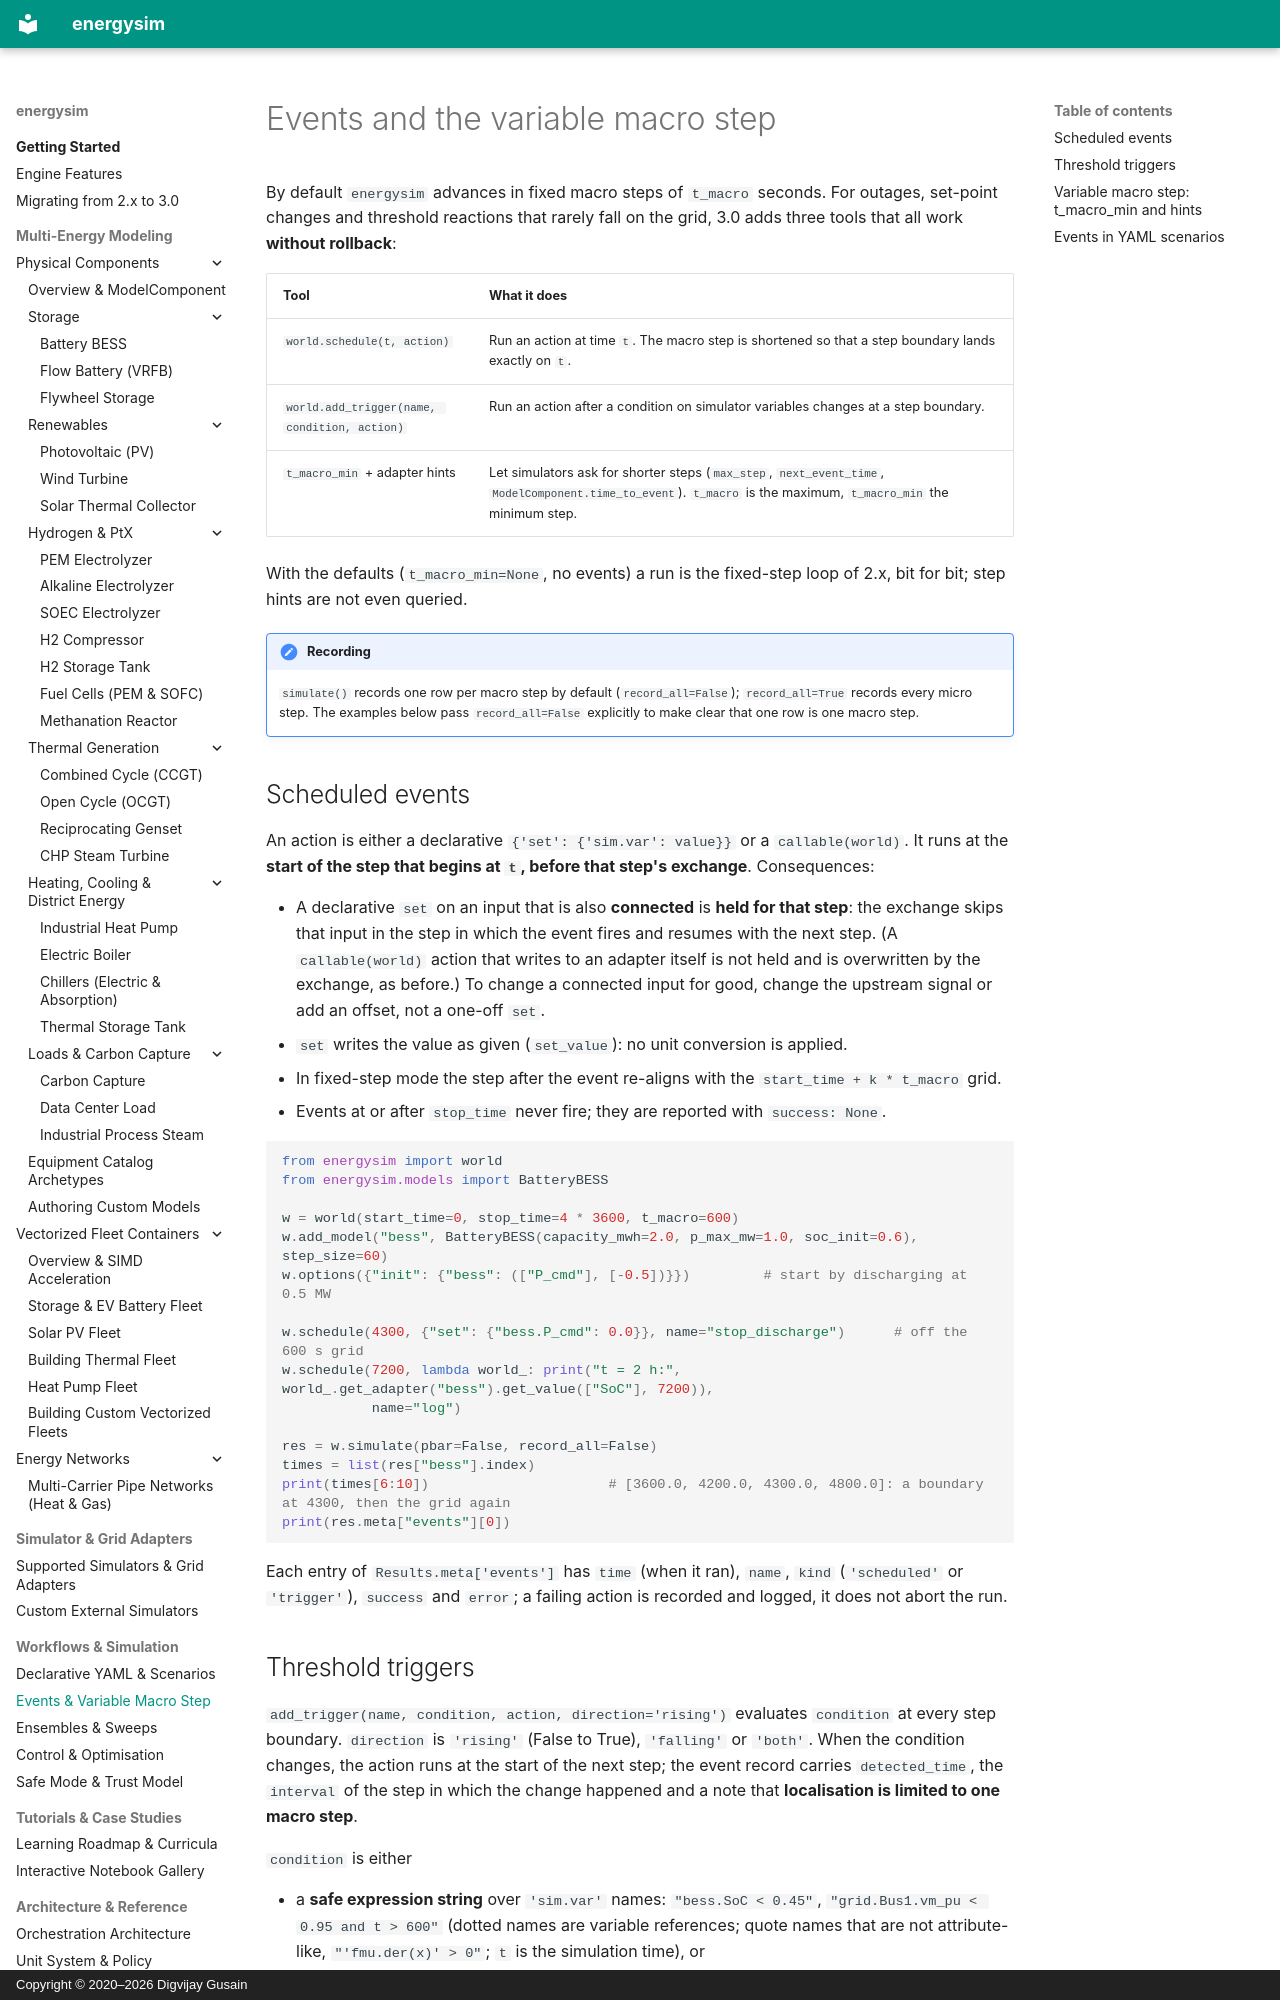

repository: dgusain1/energysim · page: events/index.html · generator: mkdocs · copyright: Copyright © 2020–2026 Digvijay Gusain

# Events and the variable macro step

By default `energysim` advances in fixed macro steps of `t_macro` seconds. For outages, set-point changes
and threshold reactions that rarely fall on the grid, 3.0 adds three tools that all work **without
rollback**:

| Tool | What it does |
|---|---|
| `world.schedule(t, action)` | Run an action at time `t`. The macro step is shortened so that a step boundary lands exactly on `t`. |
| `world.add_trigger(name, condition, action)` | Run an action after a condition on simulator variables changes at a step boundary. |
| `t_macro_min` + adapter hints | Let simulators ask for shorter steps (`max_step`, `next_event_time`, `ModelComponent.time_to_event`). `t_macro` is the maximum, `t_macro_min` the minimum step. |

With the defaults (`t_macro_min=None`, no events) a run is the fixed-step loop of 2.x, bit for bit; step hints are
not even queried.

!!! note "Recording"
    `simulate()` records one row per macro step by default (`record_all=False`); `record_all=True` records every
    micro step. The examples below pass `record_all=False` explicitly to make clear that one row is one macro step.

## Scheduled events

An action is either a declarative `{'set': {'sim.var': value}}` or a `callable(world)`. It runs at the
**start of the step that begins at `t`, before that step's exchange**. Consequences:

* A declarative `set` on an input that is also **connected** is **held for that step**: the exchange skips
  that input in the step in which the event fires and resumes with the next step. (A `callable(world)` action that
  writes to an adapter itself is not held and is overwritten by the exchange, as before.) To change a connected
  input for good, change the upstream signal or add an offset, not a one-off `set`.
* `set` writes the value as given (`set_value`): no unit conversion is applied.
* In fixed-step mode the step after the event re-aligns with the `start_time + k * t_macro` grid.
* Events at or after `stop_time` never fire; they are reported with `success: None`.

```python
from energysim import world
from energysim.models import BatteryBESS

w = world(start_time=0, stop_time=4 * 3600, t_macro=600)
w.add_model("bess", BatteryBESS(capacity_mwh=2.0, p_max_mw=1.0, soc_init=0.6), step_size=60)
w.options({"init": {"bess": (["P_cmd"], [-0.5])}})         # start by discharging at 0.5 MW

w.schedule(4300, {"set": {"bess.P_cmd": 0.0}}, name="stop_discharge")      # off the 600 s grid
w.schedule(7200, lambda world_: print("t = 2 h:", world_.get_adapter("bess").get_value(["SoC"], 7200)),
           name="log")

res = w.simulate(pbar=False, record_all=False)
times = list(res["bess"].index)
print(times[6:10])                      # [3600.0, 4200.0, 4300.0, 4800.0]: a boundary at 4300, then the grid again
print(res.meta["events"][0])
```

Each entry of `Results.meta['events']` has `time` (when it ran), `name`, `kind` (`'scheduled'` or
`'trigger'`), `success` and `error`; a failing action is recorded and logged, it does not abort the run.
